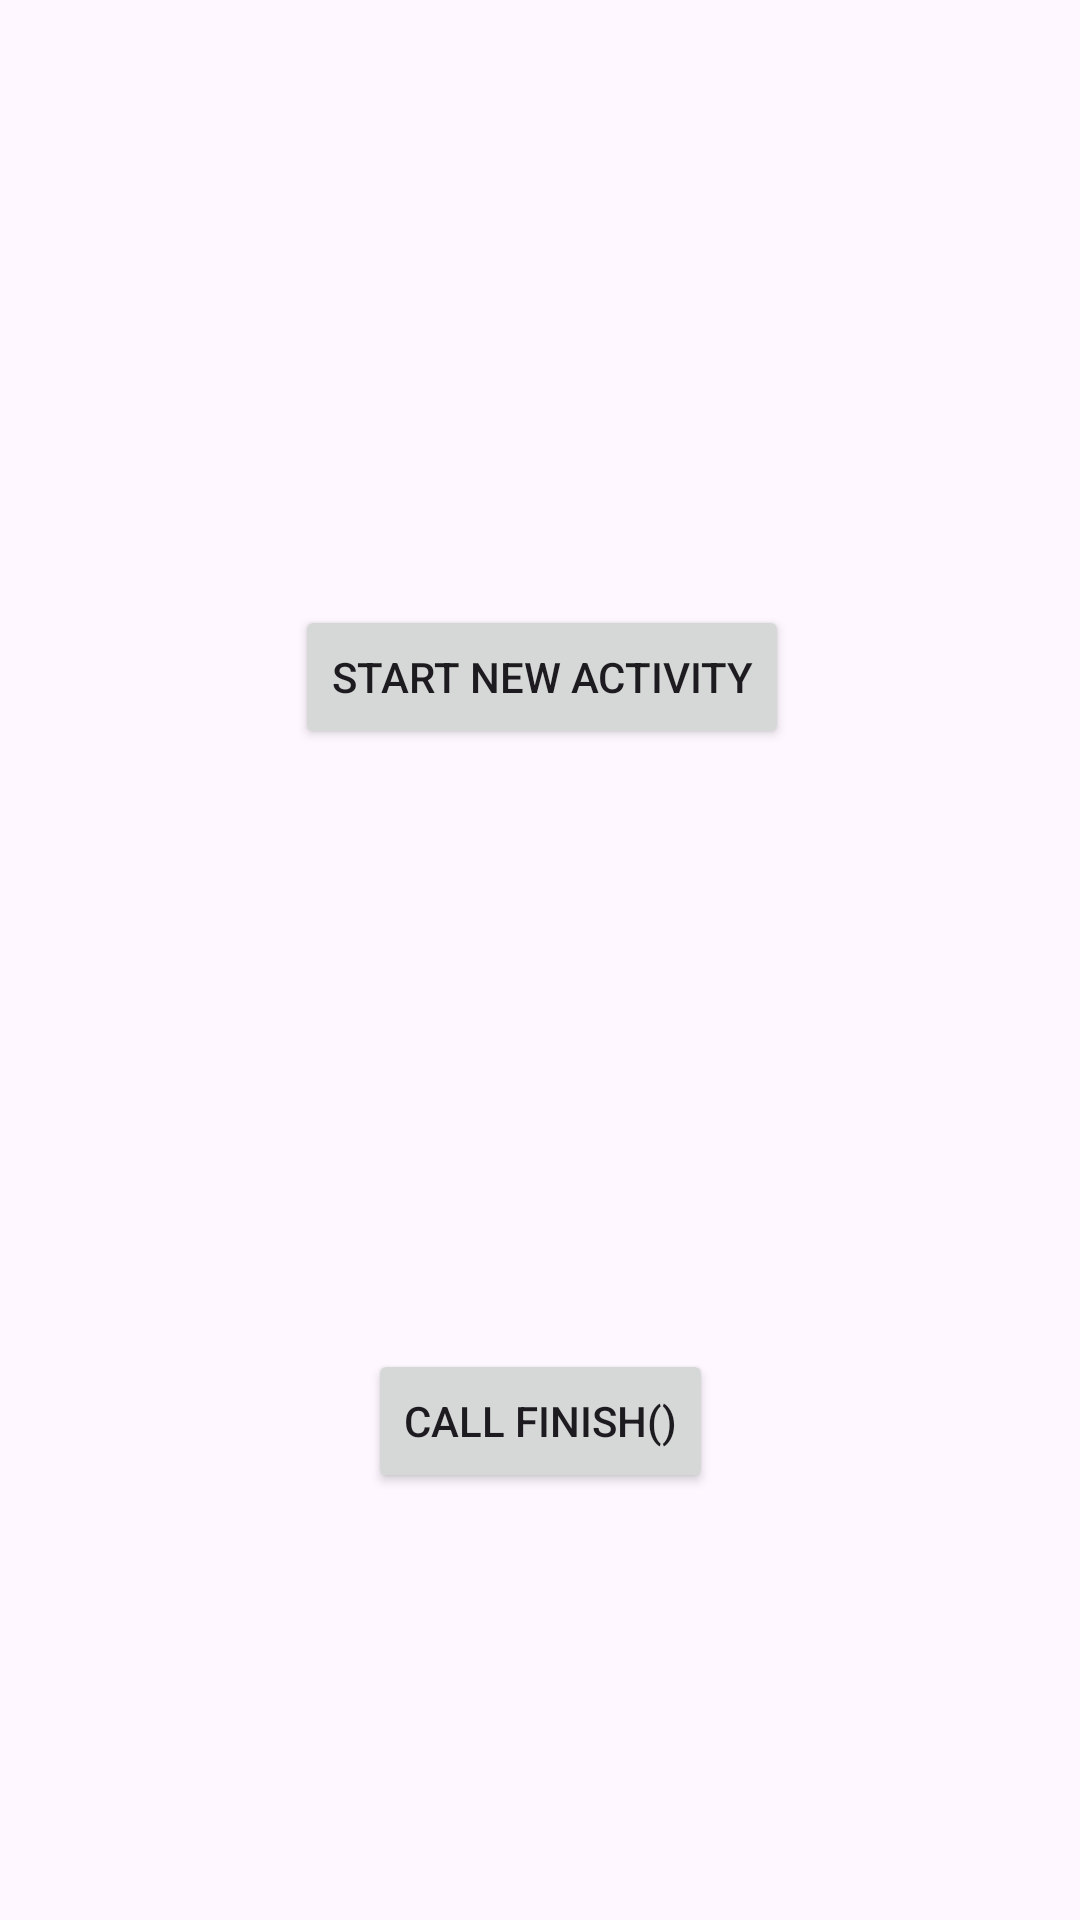

This screen was rendered from an Android layout file. Write that file and the resources it references.
<!-- AndroidManifest.xml: activity theme Theme.ActivityLifecycle_KTL -->
<!-- res/layout/activity_main.xml -->
<?xml version="1.0" encoding="utf-8"?>
<androidx.constraintlayout.widget.ConstraintLayout xmlns:android="http://schemas.android.com/apk/res/android"
    xmlns:app="http://schemas.android.com/apk/res-auto"
    xmlns:tools="http://schemas.android.com/tools"
    android:layout_width="match_parent"
    android:layout_height="match_parent"
    tools:context=".MainActivity">

    <Button
        android:id="@+id/button"
        android:layout_width="wrap_content"
        android:layout_height="wrap_content"
        android:layout_marginStart="123dp"
        android:layout_marginTop="297dp"
        android:layout_marginEnd="122dp"
        android:layout_marginBottom="100dp"
        android:text="Start New Activity"
        app:layout_constraintBottom_toTopOf="@+id/button2"
        app:layout_constraintEnd_toEndOf="parent"
        app:layout_constraintStart_toStartOf="parent"
        app:layout_constraintTop_toTopOf="parent" />

    <Button
        android:id="@+id/button2"
        android:layout_width="wrap_content"
        android:layout_height="wrap_content"
        android:layout_marginStart="148dp"
        android:layout_marginTop="100dp"
        android:layout_marginEnd="148dp"
        android:layout_marginBottom="238dp"
        android:text="Call Finish()"
        app:layout_constraintBottom_toBottomOf="parent"
        app:layout_constraintEnd_toEndOf="parent"
        app:layout_constraintStart_toStartOf="parent"
        app:layout_constraintTop_toBottomOf="@+id/button" />

</androidx.constraintlayout.widget.ConstraintLayout>
<!-- resources referenced by this layout -->
<resources>
  <style name="Theme.ActivityLifecycle_KTL" parent="android:Theme.Material.Light.NoActionBar" />
</resources>
